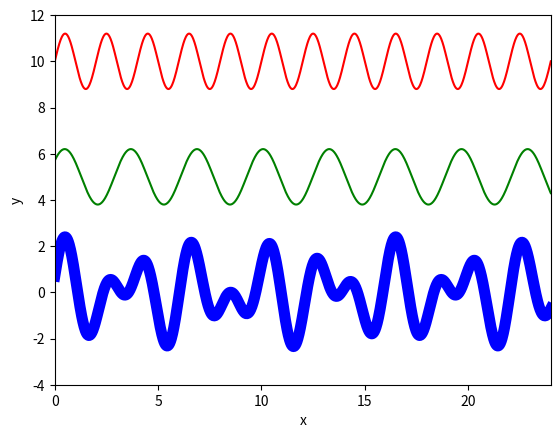

The script that saved this image:
#用 Python 學通識物理：波動篇
#範例一，兩個波的疊加

#匯入動畫需要的函數
from matplotlib import pyplot as plt
import numpy as np

#設定參數
  #設波長 最大振幅 起始相位
L0=2
y00=1.2
phi0=0*(2*np.pi)

L1=3.2
y01=1.2
phi1=0.1*(2*np.pi)

#是否合併繪圖 S1=1 合併
S1=0

#設繪圖範圍
figuresize_x=24
figuresize_y=1.5


#設定繪圖視窗
fig = plt.figure()
if (S1 == 0):
    ax = plt.axis([0,figuresize_x,-4,12])
else:
    ax = plt.axis([0,figuresize_x,-3,3])
plt.xlabel('x')
plt.ylabel('y')



x = np.arange(0, figuresize_x+0.02, 0.02)
y0 = y00*np.sin(2*np.pi*x/L0+phi0)
y1 = y01*np.sin(2*np.pi*x/L1+phi1)
y2 = y0+y1

if (S1 == 0):
    line0 = plt.plot(x, y0+10,color='red')
    line1 = plt.plot(x, y1+5,color='green')
    line2 = plt.plot(x, y2,linewidth=8,color='blue')
else:
    line0 = plt.plot(x, y0,color='red')
    line1 = plt.plot(x, y1,color='green')
    line2 = plt.plot(x, y2,linewidth=8,color='blue')




plt.show()
